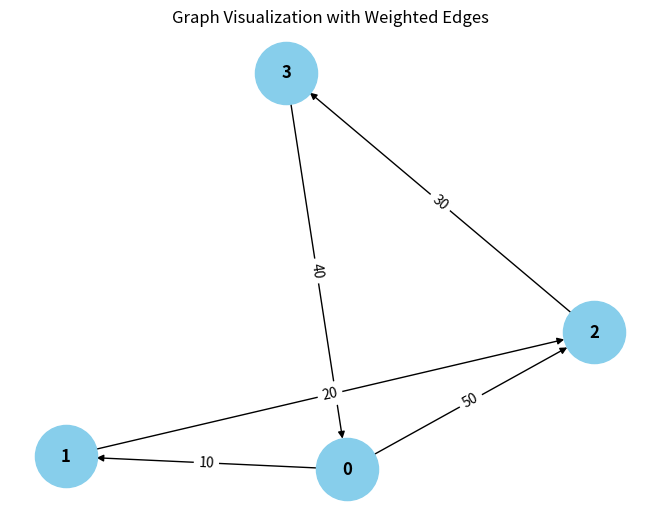

Reproduce this figure in Python.
from collections import defaultdict

# ---------------------------
# WeightedGraph Class
# ---------------------------
class WeightedGraph:
    def __init__(self, vertices):
        self.vertices = vertices
        self.adj_list = {i: [] for i in range(vertices)}  # Adjacency list for the graph
        self.edges = []  # List to store the edges (u, v, weight)

    def add_edge(self, u, v, weight):
        """Add a single edge to the graph."""
        if (u, v, weight) not in self.edges:
            self.edges.append((u, v, weight))
            self.adj_list[u].append((v, weight))

    def add_multiple_edges(self, edges):
        """Add multiple edges at once."""
        for u, v, weight in edges:
            self.add_edge(u, v, weight)

    def get_edges(self):
        """Return all edges in the graph."""
        return self.edges

    def print_edges(self):
        """Print the edges of the graph."""
        print("Edges in the graph:")
        for u, v, weight in self.edges:
            print(f"{u} -> {v} (Weight: {weight})")

    def print_adj_list(self):
        """Print the adjacency list of the graph."""
        print("Adjacency List of the graph:")
        for u in self.adj_list:
            print(f"{u} -> {self.adj_list[u]}")

    def is_cyclic_directed(self):
        """Detect if there is a cycle in a directed graph using DFS."""
        visited = [False] * self.vertices
        rec_stack = [False] * self.vertices

        def dfs(v):
            visited[v] = True
            rec_stack[v] = True
            for neighbor, _ in self.adj_list[v]:
                if not visited[neighbor] and dfs(neighbor):
                    return True
                elif rec_stack[neighbor]:
                    return True
            rec_stack[v] = False
            return False

        for node in range(self.vertices):
            if not visited[node]:
                if dfs(node):
                    return True
        return False

    def is_cyclic_undirected(self):
        """Detect if there is a cycle in an undirected graph using DFS."""
        visited = [False] * self.vertices

        def dfs(v, parent):
            visited[v] = True
            for neighbor, _ in self.adj_list[v]:
                if not visited[neighbor]:
                    if dfs(neighbor, v):
                        return True
                elif parent != neighbor:
                    return True
            return False

        for node in range(self.vertices):
            if not visited[node]:
                if dfs(node, -1):
                    return True
        return False

    def is_negative_cycle(self):
        """Detect if there is a negative cycle using Bellman-Ford."""
        dist = [float("inf")] * self.vertices
        dist[0] = 0  # Start from node 0

        for _ in range(self.vertices - 1):
            for u, v, weight in self.edges:
                if dist[u] != float("inf") and dist[u] + weight < dist[v]:
                    dist[v] = dist[u] + weight

        for u, v, weight in self.edges:
            if dist[u] != float("inf") and dist[u] + weight < dist[v]:
                return True  # Negative cycle detected
        return False

    def reset_graph(self):
        """Reset the graph to its empty state."""
        self.edges = []  # Clear all edges
        self.adj_list = {i: [] for i in range(self.vertices)}  # Reset adjacency list for each vertex

    def union(self, parent, u, v):
        """Union-find helper function."""
        root_u = self.find_parent(parent, u)
        root_v = self.find_parent(parent, v)
        if root_u != root_v:
            parent[root_u] = root_v

    def find_parent(self, parent, v):
        """Find the root of the node using path compression."""
        if parent[v] == -1:
            return v
        parent[v] = self.find_parent(parent, parent[v])
        return parent[v]

    def is_cyclic_undirected_union_find(self):
        """Detect cycles in an undirected graph using Union-Find."""
        parent = [-1] * self.vertices

        for u, v, _ in self.edges:
            x = self.find_parent(parent, u)
            y = self.find_parent(parent, v)

            if x == y:
                return True
            self.union(parent, x, y)
        return False

    # ---------------------------
    # Helper functions for testing
    # ---------------------------

    def reset_graph_helper(self):
        """Reset the graph to an empty state for testing."""
        self.edges = []
        self.adj_list = defaultdict(list)

    def get_edges_helper(self):
        """Return all edges for testing."""
        return self.edges

    def add_multiple_edges_helper(self, edges):
        """Add multiple edges for testing."""
        for edge in edges:
            self.add_edge(*edge)

# ---------------------------
# Helper Class for Cycle Test Results
# ---------------------------
class CycleDetectionResults:
    def __init__(self):
        self.directed_cycle_detected = False
        self.undirected_cycle_detected = False
        self.negative_cycle_detected = False

# ---------------------------
# Additional Functionalities
# ---------------------------

class GraphRenderer:
    def __init__(self, graph):
        """Initialize the renderer for visualizing the graph."""
        self.graph = graph

    def render_edges(self):
        """Render the edges of the graph."""
        print("\nRendering edges of the graph:")
        for u, v, weight in self.graph.get_edges():
            print(f"{u} -> {v} (Weight: {weight})")

    def render_adj_list(self):
        """Render the adjacency list of the graph."""
        print("\nRendering adjacency list:")
        self.graph.print_adj_list()

    def render_summary(self):
        """Render a summary of the graph."""
        print("\nGraph summary:")
        print(f"Total vertices: {self.graph.vertices}")
        print(f"Total edges: {len(self.graph.get_edges())}")
        print(f"Is cyclic (directed): {self.graph.is_cyclic_directed()}")
        print(f"Is cyclic (undirected): {self.graph.is_cyclic_undirected()}")
        print(f"Has negative cycle: {self.graph.is_negative_cycle()}")

import matplotlib.pyplot as plt
import networkx as nx

class WeightedGraphVisualization:
    def __init__(self, graph):
        """Initialize the visualization of weighted graph."""
        self.graph = graph

    def visualize(self):
        """Visualize the graph with weighted edges using networkx and matplotlib."""
        G = nx.DiGraph()  # Using DiGraph for directed graph visualization

        # Add edges to the networkx graph
        for u, v, weight in self.graph.get_edges():
            G.add_edge(u, v, weight=weight)

        # Draw the graph
        pos = nx.spring_layout(G)  # Layout for node positioning
        edge_labels = nx.get_edge_attributes(G, 'weight')

        # Draw nodes, edges, and labels
        nx.draw(G, pos, with_labels=True, node_color='skyblue', node_size=2000, font_size=12, font_weight='bold')
        nx.draw_networkx_edge_labels(G, pos, edge_labels=edge_labels)

        # Display the plot
        plt.title("Graph Visualization with Weighted Edges")
        plt.show()


# ---------------------------
# Main Program
# ---------------------------

class WeightedGraphHandler:
    def __init__(self, vertices):
        """Initialize the graph handler."""
        self.graph = WeightedGraph(vertices)
        self.renderer = GraphRenderer(self.graph)
        self.visualizer = WeightedGraphVisualization(self.graph)

    def add_edges(self, edges):
        """Add edges to the graph."""
        for edge in edges:
            self.graph.add_edge(*edge)

    def render_graph(self):
        """Render the graph using the renderer."""
        self.renderer.render_edges()
        self.renderer.render_adj_list()

    def visualize_graph(self):
        """Visualize the graph using the visualizer."""
        self.visualizer.visualize()

    def cycle_detection_summary(self):
        """Print the cycle detection summary."""
        print("\nCycle detection summary:")
        print(f"Directed cycle detected: {self.graph.is_cyclic_directed()}")
        print(f"Undirected cycle detected: {self.graph.is_cyclic_undirected()}")
        print(f"Negative cycle detected: {self.graph.is_negative_cycle()}")

# ---------------------------
# Extended Graph Operations
# ---------------------------

class GraphCycleAnalysis:
    def __init__(self, graph):
        """Initialize cycle analysis on the graph."""
        self.graph = graph
        self.results = CycleDetectionResults()

    def analyze_cycles(self):
        """Analyze different types of cycles in the graph."""
        self.results.directed_cycle_detected = self.graph.is_cyclic_directed()
        self.results.undirected_cycle_detected = self.graph.is_cyclic_undirected()
        self.results.negative_cycle_detected = self.graph.is_negative_cycle()

    def print_analysis(self):
        """Print the analysis results."""
        print(f"Directed cycle detected: {self.results.directed_cycle_detected}")
        print(f"Undirected cycle detected: {self.results.undirected_cycle_detected}")
        print(f"Negative cycle detected: {self.results.negative_cycle_detected}")

# ---------------------------
# Main Function
# ---------------------------

if __name__ == "__main__":
    # Create a graph with 4 vertices (0, 1, 2, 3)
    graph_handler = WeightedGraphHandler(4)

    # Add some sample edges (u, v, weight)
    edges = [
        (0, 1, 10),  # Edge from 0 to 1 with weight 10
        (1, 2, 20),  # Edge from 1 to 2 with weight 20
        (2, 3, 30),  # Edge from 2 to 3 with weight 30
        (3, 0, 40),  # Edge from 3 to 0 with weight 40 (creates a directed cycle: 0 -> 1 -> 2 -> 3 -> 0)
        (0, 2, 50)  # Edge from 0 to 2 with weight 50
    ]

    # Add edges to the graph
    graph_handler.add_edges(edges)

    # Render the graph's edges and adjacency list
    pass

    # Visualize the graph
    graph_handler.visualize_graph()

    # Detect and print the cycle results
    graph_handler.cycle_detection_summary()

    # Analyze cycles in detail
    cycle_analysis = GraphCycleAnalysis(graph_handler.graph)
    cycle_analysis.analyze_cycles()
    cycle_analysis.print_analysis()
